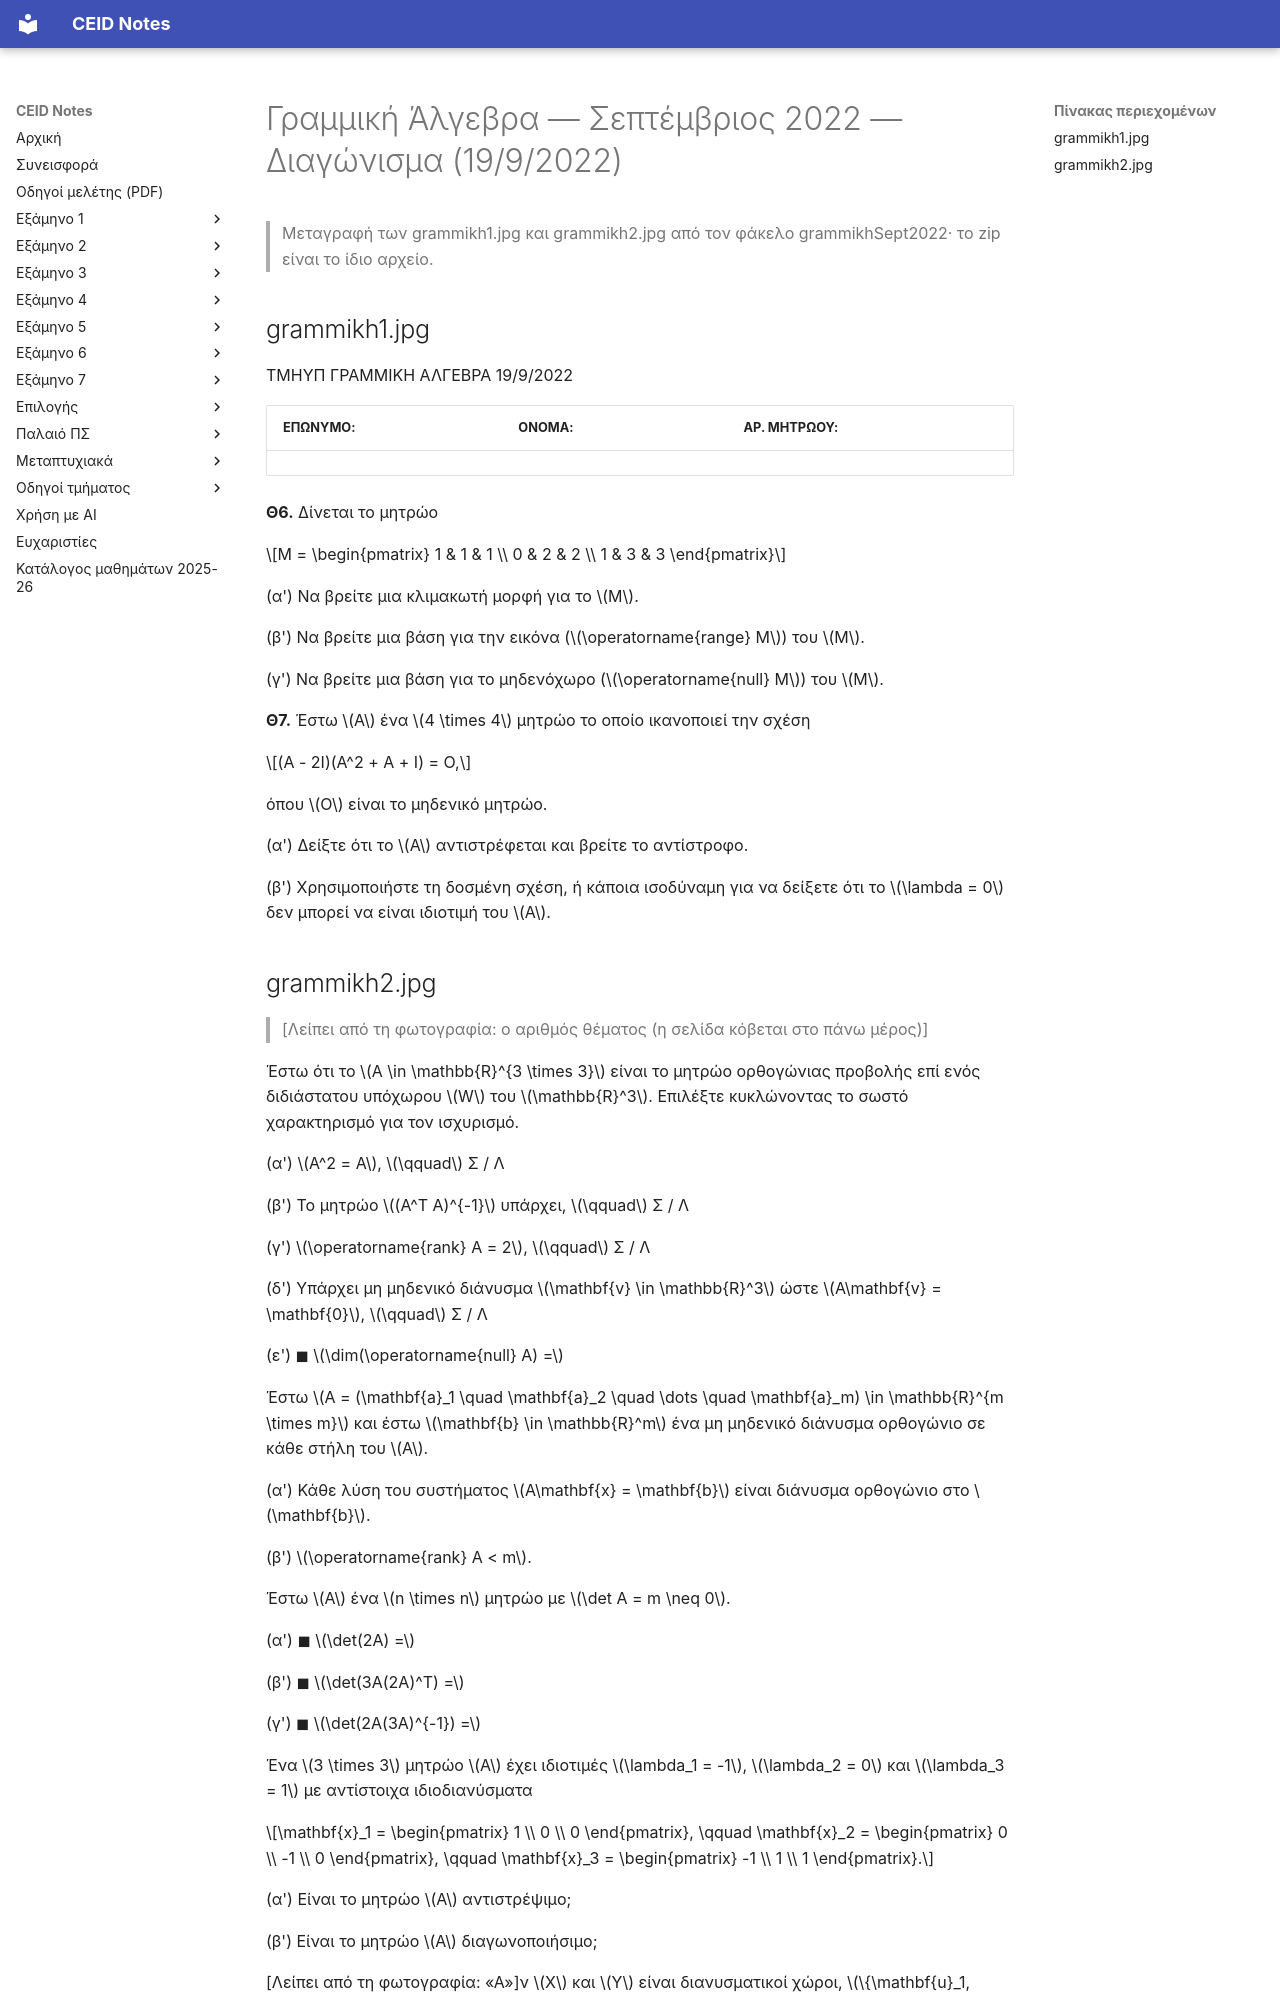

repository: kdngiorgos/ceid-notes · page: Semesters/Semester 1 (1ο Εξάμηνο)/Γραμμική Άλγεβρα - CEID_22Y102/Previous Exams/2022-09.html · generator: mkdocs

---
course: CEID_22Y102
session: 2022-09
label: Σεπτέμβριος 2022 — Διαγώνισμα (19/9/2022)
sources:
- grammikhSept2022/grammikh1.jpg
- grammikhSept2022/grammikh2.jpg
- grammikhSept2022.zip
format: mixed
duration_min: null
notes: εκτυπωμένο φύλλο εξέτασης ΤΜΗΥΠ 19/9/2022· η φωτογραφία grammikh1 δείχνει τα Θ6–Θ7· στη grammikh2 δεν φαίνονται οι αριθμοί θεμάτων, το αριστερό και το δεξί άκρο της σελίδας είναι κομμένα (σημειώνονται)· το grammikhSept2022.zip περιέχει τα ίδια αρχεία (διπλότυπο)
transcription: partial
solutions: ai-unverified
---
# Γραμμική Άλγεβρα — Σεπτέμβριος 2022 — Διαγώνισμα (19/9/2022)

> Μεταγραφή των grammikh1.jpg και grammikh2.jpg από τον φάκελο grammikhSept2022· το zip είναι το ίδιο αρχείο.

## grammikh1.jpg

ΤΜΗΥΠ
ΓΡΑΜΜΙΚΗ ΑΛΓΕΒΡΑ
19/9/2022

| ΕΠΩΝΥΜΟ: | ΟΝΟΜΑ: | ΑΡ. ΜΗΤΡΩΟΥ: |
| :--- | :--- | :--- |

**Θ6.** Δίνεται το μητρώο

$$M = \begin{pmatrix} 1 & 1 & 1 \\ 0 & 2 & 2 \\ 1 & 3 & 3 \end{pmatrix}$$

(α') Να βρείτε μια κλιμακωτή μορφή για το $M$.

(β') Να βρείτε μια βάση για την εικόνα ($\operatorname{range} M$) του $M$.

(γ') Να βρείτε μια βάση για το μηδενόχωρο ($\operatorname{null} M$) του $M$.

**Θ7.** Έστω $A$ ένα $4 \times 4$ μητρώο το οποίο ικανοποιεί την σχέση

$$(A - 2I)(A^2 + A + I) = O,$$

όπου $O$ είναι το μηδενικό μητρώο.

(α') Δείξτε ότι το $A$ αντιστρέφεται και βρείτε το αντίστροφο.

(β') Χρησιμοποιήστε τη δοσμένη σχέση, ή κάποια ισοδύναμη για να δείξετε ότι το $\lambda = 0$ δεν μπορεί να είναι ιδιοτιμή του $A$.
